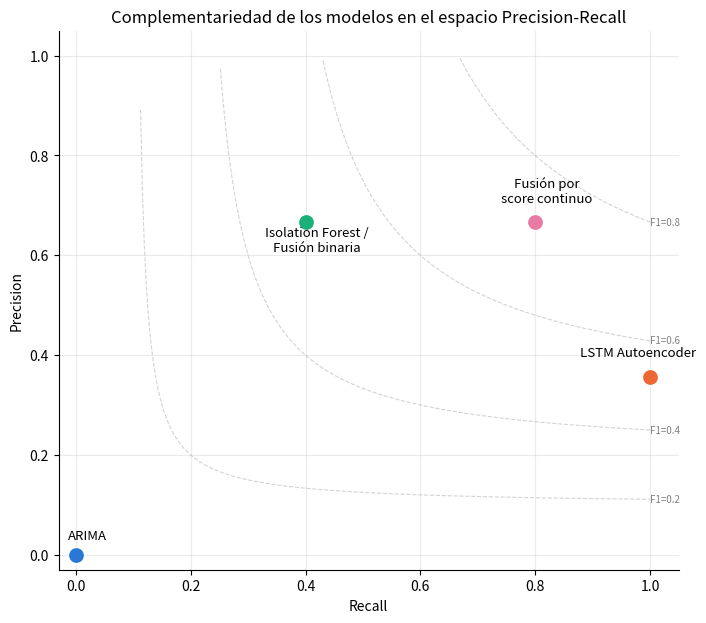

Write Python code to recreate this figure. (Note: this script raises an exception after producing the figure.)
"""
Genera la Figura 26: complementariedad de los modelos en el espacio
Precision-Recall. Isolation Forest y el LSTM Autoencoder ocupan posiciones
opuestas (alta precision/baja cobertura vs. alta cobertura/baja precision);
la fusion por score continuo combina ambas fortalezas y se ubica en una
posicion superior a las dos formulaciones de fusion y a los 3 modelos
individuales. Datos: Tabla 12 (ONLINE_SIMULATION_REPORT.md).

Uso:
    python scripts/generate_figura_26.py
"""

import os
import numpy as np
import matplotlib.pyplot as plt

# (nombre, recall, precision, color, offset de etiqueta (dx, dy))
PUNTOS = [
    ("ARIMA",                                0.000, 0.000, "#2a78d6", (0.02, 0.03)),
    ("LSTM Autoencoder",                     1.000, 0.357, "#eb6834", (-0.02, 0.04)),
    ("Isolation Forest /\nFusión binaria",   0.400, 0.667, "#1baf7a", (0.02, -0.06)),
    ("Fusión por\nscore continuo",           0.800, 0.667, "#e87ba4", (0.02, 0.04)),
]


def f1_isoline(f1, recall_range):
    """Precision necesaria para un F1 dado, en funcion del recall."""
    with np.errstate(divide="ignore", invalid="ignore"):
        precision = (f1 * recall_range) / (2 * recall_range - f1)
    precision = np.where((precision < 0) | (precision > 1), np.nan, precision)
    return precision


def main():
    fig, ax = plt.subplots(figsize=(8, 7))

    # Isolineas de F1 constante, como referencia visual de fondo.
    r = np.linspace(0.01, 1, 300)
    for f1_val in [0.2, 0.4, 0.6, 0.8]:
        p = f1_isoline(f1_val, r)
        ax.plot(r, p, color="lightgray", linewidth=0.8, linestyle="--", zorder=1)
        valid = ~np.isnan(p)
        if valid.any():
            idx = np.where(valid)[0][-1]
            ax.annotate(f"F1={f1_val}", (r[idx], p[idx]), fontsize=7,
                        color="gray", ha="left", va="center")

    for nombre, recall, precision, color, (dx, dy) in PUNTOS:
        ax.scatter([recall], [precision], s=140, color=color, zorder=3,
                   edgecolors="white", linewidths=1.2)
        ax.annotate(nombre, (recall, precision), xytext=(recall + dx, precision + dy),
                    fontsize=9.5, ha="center", zorder=4)

    ax.set_xlabel("Recall")
    ax.set_ylabel("Precision")
    ax.set_title(
        "Complementariedad de los modelos en el espacio Precision-Recall"
    )
    ax.set_xlim(-0.03, 1.05)
    ax.set_ylim(-0.03, 1.05)
    ax.spines["top"].set_visible(False)
    ax.spines["right"].set_visible(False)
    ax.grid(alpha=0.25)

    out_dir = os.path.join(os.path.dirname(os.path.dirname(os.path.abspath(__file__))), "figures")
    os.makedirs(out_dir, exist_ok=True)
    out_path = os.path.join(out_dir, "figura_26_complementariedad.png")
    plt.tight_layout()
    plt.savefig(out_path, dpi=300, bbox_inches="tight")
    print(f"Figura 26 guardada en: {out_path}")


if __name__ == "__main__":
    main()
